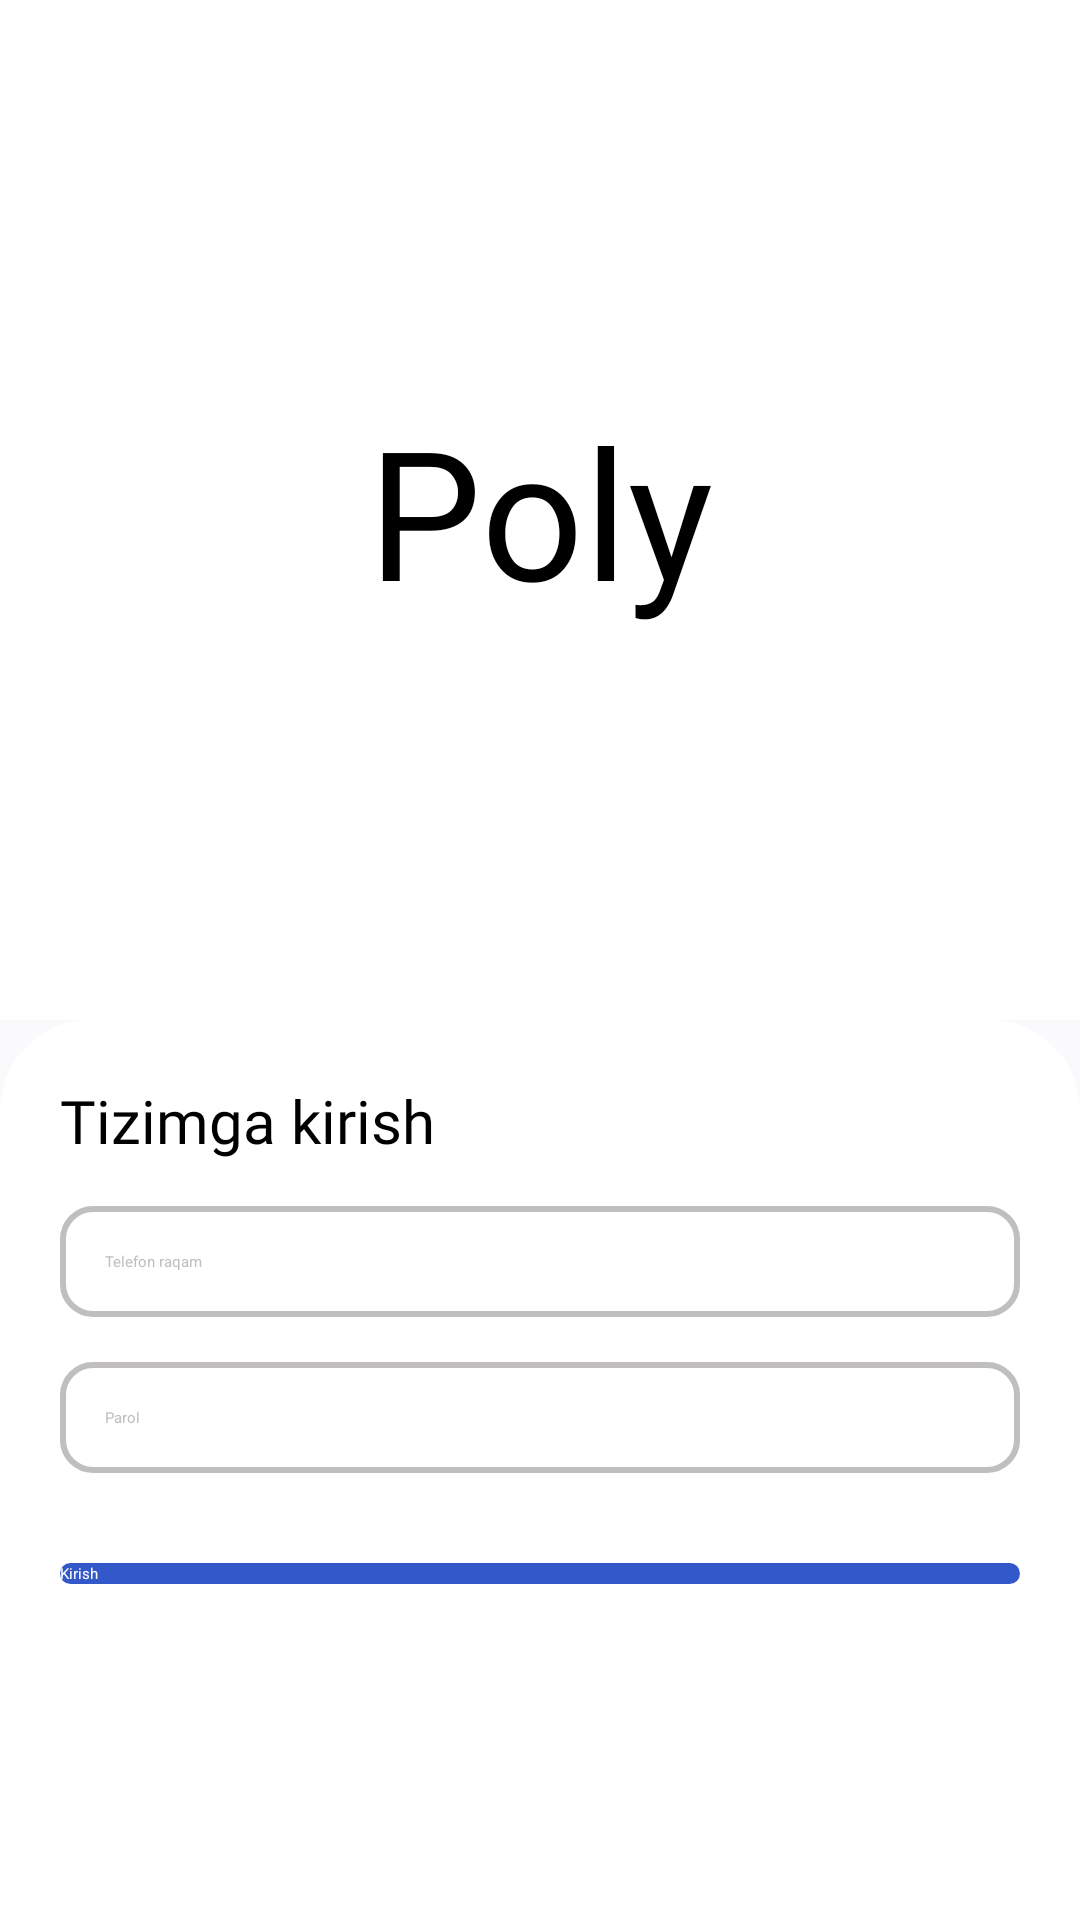

The Android layout XML behind this screen, and the referenced resources:
<!-- AndroidManifest.xml: application theme Theme.PolyUzAdmin -->
<!-- res/layout/fragment_login.xml -->
<?xml version="1.0" encoding="utf-8"?>
<androidx.constraintlayout.widget.ConstraintLayout xmlns:android="http://schemas.android.com/apk/res/android"
    xmlns:tools="http://schemas.android.com/tools"
    android:layout_width="match_parent"
    android:layout_height="match_parent"
    xmlns:app="http://schemas.android.com/apk/res-auto"
    tools:context=".screen.LoginFragment">

    <TextView
        android:layout_width="wrap_content"
        android:layout_height="wrap_content"
        android:fontFamily="@font/zen_dots_regular"
        android:text="@string/poly"
        android:textColor="@color/black"
        android:textSize="60dp"
        app:layout_constraintBottom_toTopOf="@id/cardView"
        app:layout_constraintEnd_toEndOf="parent"
        app:layout_constraintStart_toStartOf="parent"
        app:layout_constraintTop_toTopOf="parent"
        tools:ignore="MissingConstraints" />


    <androidx.cardview.widget.CardView
        android:id="@+id/cardView"
        android:layout_width="match_parent"
        android:layout_height="wrap_content"
        app:cardElevation="3dp"
        app:cardBackgroundColor="@color/ColorPrimaryDark"
        app:layout_constraintBottom_toBottomOf="parent"
        app:layout_constraintEnd_toEndOf="parent"
        app:layout_constraintStart_toStartOf="parent" >

        <LinearLayout
            android:layout_width="match_parent"
            android:layout_height="300dp"
            android:background="@drawable/login_bottom_shet"
            android:orientation="vertical">

            <TextView
                android:layout_width="wrap_content"
                android:layout_height="wrap_content"
                android:layout_marginTop="20dp"
                android:layout_marginStart="20dp"
                android:fontFamily="@font/sf_pro"
                android:text="Tizimga kirish"
                android:textColor="@color/black"
                android:textSize="20dp" />


            <EditText
                android:layout_width="match_parent"
                android:layout_height="wrap_content"
                android:layout_marginStart="20dp"
                android:hint="Telefon raqam"
                android:textColorHint="@color/grey"
                android:padding="15dp"
                android:layout_marginEnd="20dp"
                android:layout_marginTop="15dp"
                android:background="@drawable/login_edit_text_bac"/>

            <EditText
                android:layout_width="match_parent"
                android:layout_height="wrap_content"
                android:layout_marginStart="20dp"
                android:hint="Parol"
                android:textColorHint="@color/grey"
                android:padding="15dp"
                android:layout_marginEnd="20dp"
                android:layout_marginTop="15dp"
                android:background="@drawable/login_edit_text_bac"/>

            <androidx.appcompat.widget.AppCompatButton
                android:id="@+id/tvKirish"
                android:layout_width="match_parent"
                android:layout_height="wrap_content"
                android:background="@drawable/login_button"
                android:layout_marginEnd="20dp"
                android:layout_marginTop="30dp"
                android:layout_marginStart="20dp"
                android:text="Kirish"
                android:textColor="@color/white"/>



        </LinearLayout>
    </androidx.cardview.widget.CardView>


</androidx.constraintlayout.widget.ConstraintLayout>
<!-- resources referenced by this layout -->
<resources>
  <color name="ColorPrimaryDark">#FAFAFD</color>
  <color name="black">#FF000000</color>
  <color name="grey">#C0BEBE</color>
  <color name="white">#FFFFFFFF</color>
  <!-- drawable login_bottom_shet (drawable-v24) -->
  <?xml version="1.0" encoding="utf-8"?>
  <shape  xmlns:android="http://schemas.android.com/apk/res/android">
  
      <solid android:color="@color/white"/>
  
      <corners android:topLeftRadius="30sp"
          android:topRightRadius="30sp"/>
  </shape>
  <!-- drawable login_button (drawable-v24) -->
  <?xml version="1.0" encoding="utf-8"?>
  <shape xmlns:android="http://schemas.android.com/apk/res/android">
  
      <solid android:color="@color/blueDark"/>
      <corners android:radius="10dp"/>
  </shape>
  <!-- drawable login_edit_text_bac (drawable-v24) -->
  <?xml version="1.0" encoding="utf-8"?>
  <shape xmlns:android="http://schemas.android.com/apk/res/android">
  
  
      <solid android:color="@color/white"/>
  
      <corners android:radius="10dp"/>
      <stroke android:width="2dp"
          android:color="@color/grey"/>
  </shape>
  <string name="poly">Poly</string>
  <style name="Theme.PolyUzAdmin" parent="Theme.MaterialComponents.DayNight.NoActionBar.Bridge">
          <item name="colorPrimary">@color/ColorPrimary</item>
          <item name="colorPrimaryVariant">@color/ColorPrimaryDark</item>
          <item name="colorAccent">@color/ColorPrimaryDark</item>
      </style>
  <color name="blueDark">#3258CA</color>
  <color name="ColorPrimary">#FFFFFF</color>
</resources>
